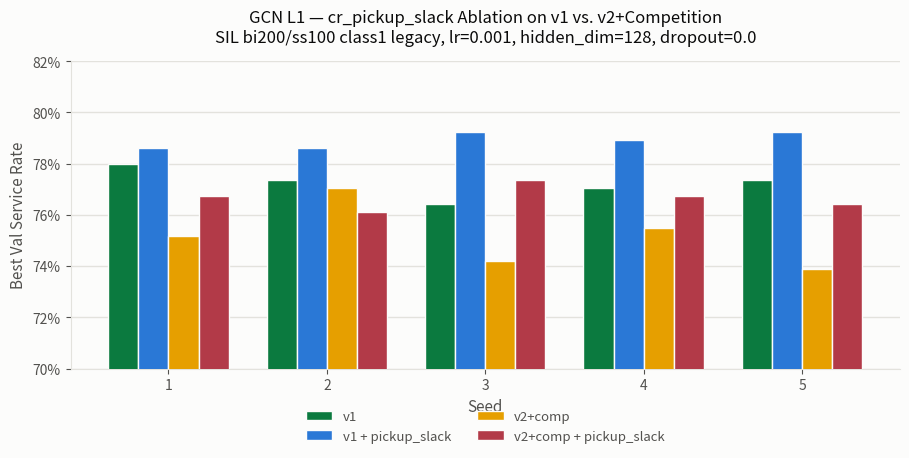

Generate this figure with matplotlib: (Note: this script raises an exception after producing the figure.)
"""GCN L1 pickup_slack ablation chart, v1 vs v2+competition, with vs without.
Grouped bar chart per seed, 4 bars per seed. SIL bi200/ss100 class1 legacy,
dropout=0.0, lr=0.001, hidden_dim=128."""
import matplotlib.pyplot as plt
import matplotlib.ticker as mticker
import numpy as np

V1_COLOR = "#0b7a3f"
V1_PSLACK_COLOR = "#2a78d6"
V2_COLOR = "#e69f00"
V2_PSLACK_COLOR = "#b23a48"
TEXT_PRIMARY = "#0b0b0b"
TEXT_SECONDARY = "#52514e"
GRID = "#e3e2dd"

seeds = [1, 2, 3, 4, 5]
v1 = [0.7799, 0.7736, 0.7642, 0.7704, 0.7736]
v1_pslack = [0.7862, 0.7862, 0.7925, 0.7893, 0.7925]
v2 = [0.7516, 0.7704, 0.7421, 0.7547, 0.7390]
v2_pslack = [0.7673, 0.7610, 0.7736, 0.7673, 0.7642]

means = {
    "v1": (np.mean(v1), V1_COLOR),
    "v1+pickup_slack": (np.mean(v1_pslack), V1_PSLACK_COLOR),
    "v2+comp": (np.mean(v2), V2_COLOR),
    "v2+comp+pickup_slack": (np.mean(v2_pslack), V2_PSLACK_COLOR),
}

fig, ax = plt.subplots(figsize=(9.2, 5.2))
fig.patch.set_facecolor("#fcfcfb")
ax.set_facecolor("#fcfcfb")

x = np.arange(len(seeds))
w = 0.19
ax.bar(x - 1.5 * w, v1, w, color=V1_COLOR, edgecolor="#fcfcfb", linewidth=1, zorder=3, label="v1")
ax.bar(x - 0.5 * w, v1_pslack, w, color=V1_PSLACK_COLOR, edgecolor="#fcfcfb", linewidth=1, zorder=3, label="v1 + pickup_slack")
ax.bar(x + 0.5 * w, v2, w, color=V2_COLOR, edgecolor="#fcfcfb", linewidth=1, zorder=3, label="v2+comp")
ax.bar(x + 1.5 * w, v2_pslack, w, color=V2_PSLACK_COLOR, edgecolor="#fcfcfb", linewidth=1, zorder=3, label="v2+comp + pickup_slack")

ax.legend(loc="lower center", frameon=False, fontsize=9.5, labelcolor=TEXT_SECONDARY, ncol=2, bbox_to_anchor=(0.5, -0.28))

ax.set_xlabel("Seed", fontsize=11, color=TEXT_SECONDARY)
ax.set_ylabel("Best Val Service Rate", fontsize=11, color=TEXT_SECONDARY)
ax.set_title(
    "GCN L1 — cr_pickup_slack Ablation on v1 vs. v2+Competition\n"
    "SIL bi200/ss100 class1 legacy, lr=0.001, hidden_dim=128, dropout=0.0",
    fontsize=12, color=TEXT_PRIMARY, pad=14,
)

ax.set_ylim(0.70, 0.82)
ax.set_xticks(x)
ax.set_xticklabels([str(s) for s in seeds], fontsize=10.5, color=TEXT_SECONDARY)
ax.yaxis.set_major_formatter(mticker.PercentFormatter(xmax=1.0, decimals=0))
ax.grid(axis="y", color=GRID, linewidth=1, zorder=0)
ax.grid(axis="x", visible=False)
for spine in ["top", "right"]:
    ax.spines[spine].set_visible(False)
for spine in ["left", "bottom"]:
    ax.spines[spine].set_color(GRID)
ax.tick_params(colors=TEXT_SECONDARY, labelsize=10)

plt.tight_layout()
plt.subplots_adjust(bottom=0.28)
out_path = "figures_export/gcn_l1_pickup_slack_v1_vs_v2_chart.png"
plt.savefig(out_path, dpi=200, facecolor=fig.get_facecolor())
print("saved:", out_path)
pdf_path = "figures_export/gcn_l1_pickup_slack_v1_vs_v2_chart.pdf"
plt.savefig(pdf_path, facecolor=fig.get_facecolor())
print("saved:", pdf_path)
